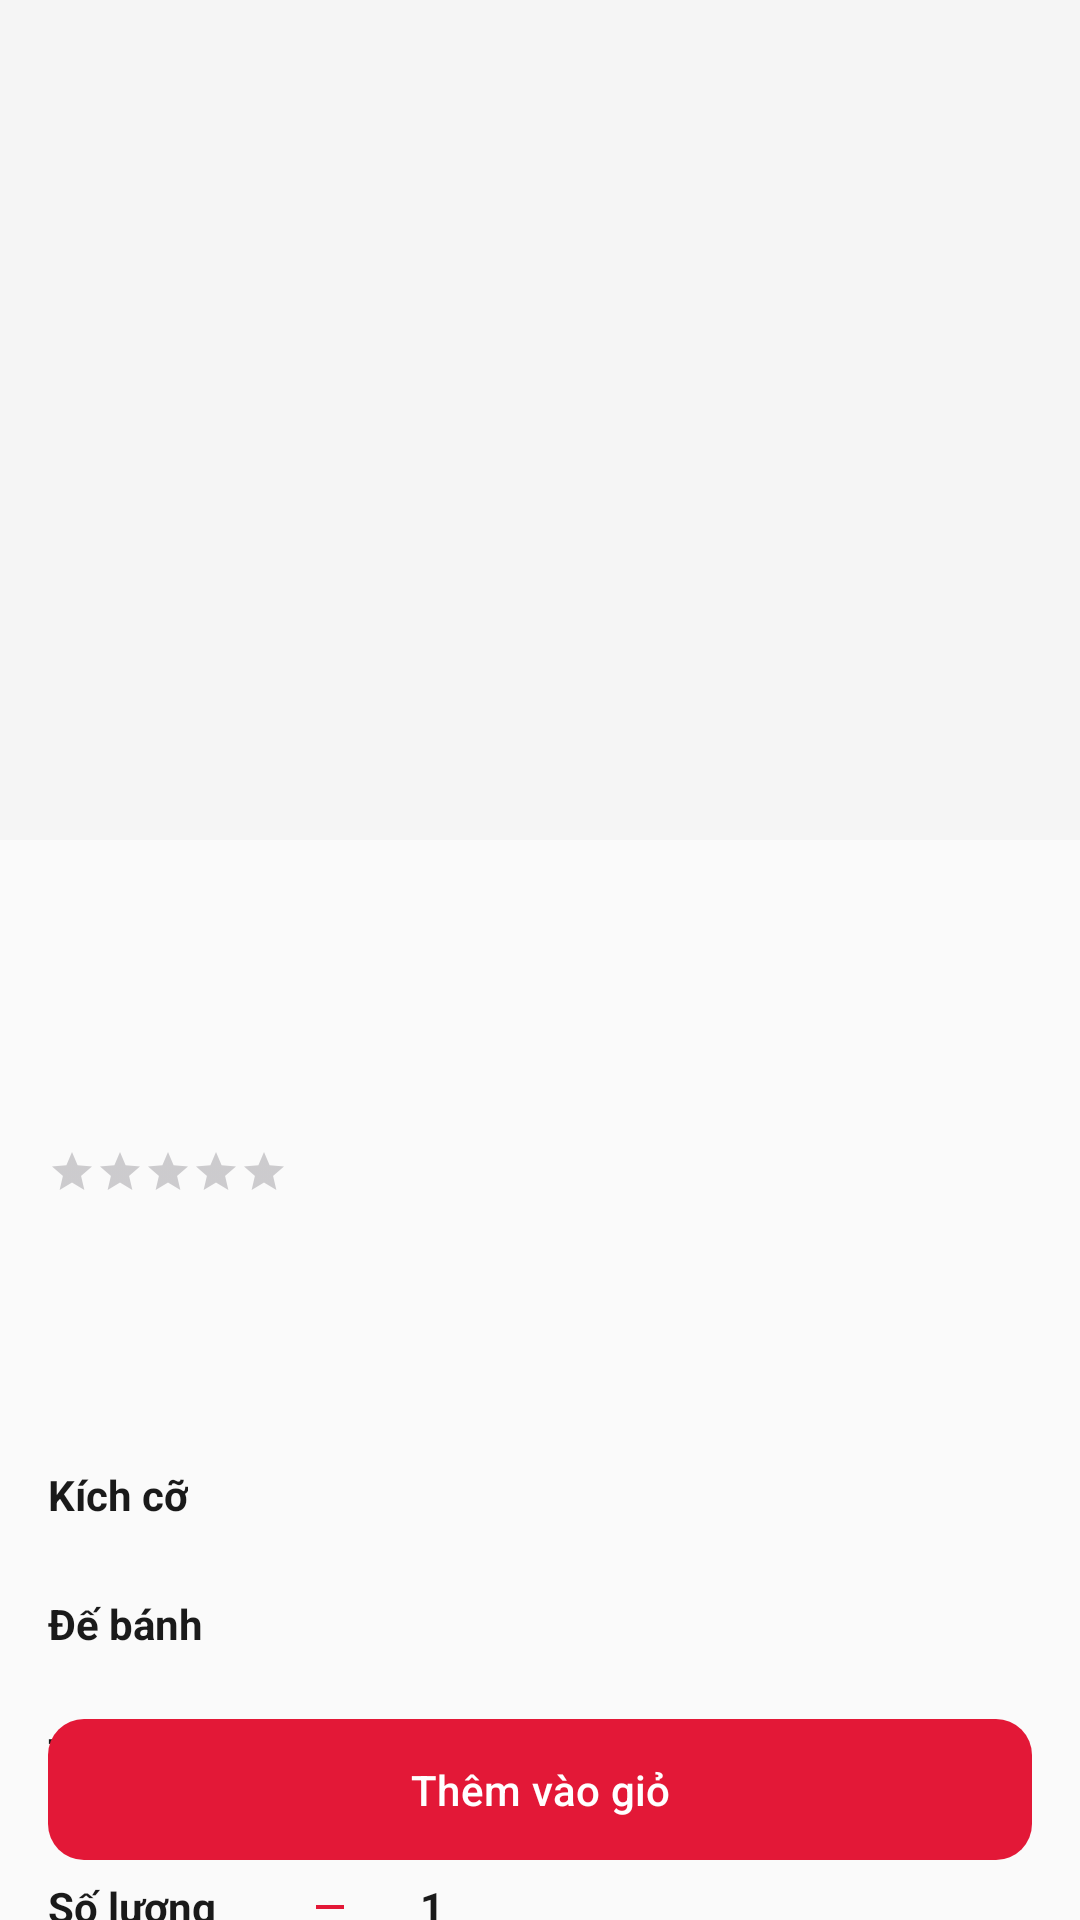

Produce the Android XML layout that renders to this screen, including the resource entries it uses.
<!-- AndroidManifest.xml: application theme Theme.PizzaApp -->
<!-- res/layout/activity_product_detail.xml -->
<?xml version="1.0" encoding="utf-8"?>
<androidx.coordinatorlayout.widget.CoordinatorLayout
    xmlns:android="http://schemas.android.com/apk/res/android"
    xmlns:app="http://schemas.android.com/apk/res-auto"
    android:layout_width="match_parent"
    android:layout_height="match_parent"
    android:background="@color/background">

    <androidx.core.widget.NestedScrollView
        android:layout_width="match_parent"
        android:layout_height="match_parent"
        app:layout_behavior="@string/appbar_scrolling_view_behavior">

        <LinearLayout
            android:layout_width="match_parent"
            android:layout_height="wrap_content"
            android:orientation="vertical"
            android:paddingBottom="80dp">

            <androidx.viewpager2.widget.ViewPager2
                android:id="@+id/viewPagerImages"
                android:layout_width="match_parent"
                android:layout_height="280dp"
                android:background="@color/surface_variant" />

            <com.google.android.material.tabs.TabLayout
                android:id="@+id/tabIndicator"
                android:layout_width="wrap_content"
                android:layout_height="wrap_content"
                android:layout_gravity="center"
                app:tabBackground="@drawable/tab_indicator_dot"
                app:tabIndicatorHeight="0dp" />

            <LinearLayout
                android:layout_width="match_parent"
                android:layout_height="wrap_content"
                android:orientation="vertical"
                android:padding="@dimen/spacing_md">

                <TextView
                    android:id="@+id/tvName"
                    android:layout_width="match_parent"
                    android:layout_height="wrap_content"
                    android:textSize="@dimen/text_h2"
                    android:textStyle="bold"
                    android:textColor="@color/text_primary" />

                <LinearLayout
                    android:layout_width="match_parent"
                    android:layout_height="wrap_content"
                    android:layout_marginTop="@dimen/spacing_xs"
                    android:orientation="horizontal"
                    android:gravity="center_vertical">

                    <RatingBar
                        android:id="@+id/ratingBar"
                        style="?android:attr/ratingBarStyleSmall"
                        android:layout_width="wrap_content"
                        android:layout_height="wrap_content"
                        android:numStars="5"
                        android:isIndicator="true"
                        android:stepSize="0.1" />

                    <TextView
                        android:id="@+id/tvRating"
                        android:layout_width="wrap_content"
                        android:layout_height="wrap_content"
                        android:layout_marginStart="@dimen/spacing_xs"
                        android:textColor="@color/text_secondary" />

                    <TextView
                        android:id="@+id/tvSold"
                        android:layout_width="wrap_content"
                        android:layout_height="wrap_content"
                        android:layout_marginStart="@dimen/spacing_md"
                        android:textColor="@color/text_secondary" />
                </LinearLayout>

                <TextView
                    android:id="@+id/tvPrice"
                    android:layout_width="wrap_content"
                    android:layout_height="wrap_content"
                    android:layout_marginTop="@dimen/spacing_xs"
                    android:textSize="@dimen/text_h2"
                    android:textStyle="bold"
                    android:textColor="@color/red_primary" />

                <TextView
                    android:id="@+id/tvDescription"
                    android:layout_width="match_parent"
                    android:layout_height="wrap_content"
                    android:layout_marginTop="@dimen/spacing_md"
                    android:textColor="@color/text_secondary"
                    android:lineSpacingExtra="2dp" />

                
                <TextView
                    android:id="@+id/tvSizesLabel"
                    android:layout_width="wrap_content"
                    android:layout_height="wrap_content"
                    android:layout_marginTop="@dimen/spacing_md"
                    android:text="@string/label_size"
                    android:textColor="@color/text_primary"
                    android:textStyle="bold" />

                <androidx.recyclerview.widget.RecyclerView
                    android:id="@+id/rvSizes"
                    android:layout_width="match_parent"
                    android:layout_height="wrap_content"
                    android:layout_marginTop="@dimen/spacing_xs"
                    android:overScrollMode="never" />

                
                <TextView
                    android:id="@+id/tvCrustsLabel"
                    android:layout_width="wrap_content"
                    android:layout_height="wrap_content"
                    android:layout_marginTop="@dimen/spacing_md"
                    android:text="@string/label_crust"
                    android:textColor="@color/text_primary"
                    android:textStyle="bold" />

                <androidx.recyclerview.widget.RecyclerView
                    android:id="@+id/rvCrusts"
                    android:layout_width="match_parent"
                    android:layout_height="wrap_content"
                    android:layout_marginTop="@dimen/spacing_xs"
                    android:overScrollMode="never" />

                
                <TextView
                    android:id="@+id/tvToppingsLabel"
                    android:layout_width="wrap_content"
                    android:layout_height="wrap_content"
                    android:layout_marginTop="@dimen/spacing_md"
                    android:text="@string/label_toppings"
                    android:textColor="@color/text_primary"
                    android:textStyle="bold" />

                <androidx.recyclerview.widget.RecyclerView
                    android:id="@+id/rvToppings"
                    android:layout_width="match_parent"
                    android:layout_height="wrap_content"
                    android:layout_marginTop="@dimen/spacing_xs"
                    android:overScrollMode="never" />

                
                <LinearLayout
                    android:layout_width="wrap_content"
                    android:layout_height="wrap_content"
                    android:layout_marginTop="@dimen/spacing_md"
                    android:orientation="horizontal"
                    android:gravity="center_vertical">

                    <TextView
                        android:layout_width="wrap_content"
                        android:layout_height="wrap_content"
                        android:text="@string/label_quantity"
                        android:textStyle="bold"
                        android:textColor="@color/text_primary" />

                    <com.google.android.material.button.MaterialButton
                        android:id="@+id/btnDecrease"
                        style="@style/Widget.Material3.Button.IconButton"
                        android:layout_width="36dp"
                        android:layout_height="36dp"
                        android:layout_marginStart="@dimen/spacing_md"
                        app:icon="@drawable/ic_minus"
                        app:iconSize="16dp" />

                    <TextView
                        android:id="@+id/tvQuantity"
                        android:layout_width="40dp"
                        android:layout_height="wrap_content"
                        android:gravity="center"
                        android:text="1"
                        android:textSize="@dimen/text_body"
                        android:textStyle="bold"
                        android:textColor="@color/text_primary" />

                    <com.google.android.material.button.MaterialButton
                        android:id="@+id/btnIncrease"
                        style="@style/Widget.Material3.Button.IconButton"
                        android:layout_width="36dp"
                        android:layout_height="36dp"
                        app:icon="@drawable/ic_plus"
                        app:iconSize="16dp" />
                </LinearLayout>

                
                <TextView
                    android:layout_width="wrap_content"
                    android:layout_height="wrap_content"
                    android:layout_marginTop="@dimen/spacing_lg"
                    android:text="@string/label_reviews"
                    android:textColor="@color/text_primary"
                    android:textStyle="bold" />

                <androidx.recyclerview.widget.RecyclerView
                    android:id="@+id/rvReviews"
                    android:layout_width="match_parent"
                    android:layout_height="wrap_content"
                    android:layout_marginTop="@dimen/spacing_xs"
                    android:overScrollMode="never" />
            </LinearLayout>
        </LinearLayout>
    </androidx.core.widget.NestedScrollView>

    <com.google.android.material.appbar.MaterialToolbar
        android:id="@+id/toolbar"
        android:layout_width="match_parent"
        android:layout_height="?attr/actionBarSize"
        android:background="@android:color/transparent"
        app:navigationIcon="@drawable/ic_back"
        app:navigationIconTint="@color/text_on_primary" />

    <com.google.android.material.button.MaterialButton
        android:id="@+id/btnAddToCart"
        style="@style/Widget.PizzaApp.Button.Primary"
        android:layout_width="match_parent"
        android:layout_height="wrap_content"
        android:layout_gravity="bottom"
        android:layout_margin="@dimen/spacing_md"
        android:text="@string/btn_add_to_cart" />
</androidx.coordinatorlayout.widget.CoordinatorLayout>
<!-- resources referenced by this layout -->
<resources>
  <color name="background">#FAFAFA</color>
  <color name="red_primary">#E31837</color>
  <color name="surface_variant">#F5F5F5</color>
  <color name="text_on_primary">#FFFFFF</color>
  <color name="text_primary">#1A1A1A</color>
  <color name="text_secondary">#757575</color>
  <dimen name="spacing_lg">24dp</dimen>
  <dimen name="spacing_md">16dp</dimen>
  <dimen name="spacing_xs">8dp</dimen>
  <dimen name="text_body">14sp</dimen>
  <dimen name="text_h2">22sp</dimen>
  <!-- drawable ic_minus (drawable) -->
  <vector xmlns:android="http://schemas.android.com/apk/res/android"
      android:width="24dp"
      android:height="24dp"
      android:viewportWidth="24"
      android:viewportHeight="24"
      android:tint="@color/text_primary">
      <path
          android:fillColor="@android:color/white"
          android:pathData="M19,13H5v-2h14v2z"/>
  </vector>
  <!-- drawable tab_indicator_dot (drawable) -->
  <selector xmlns:android="http://schemas.android.com/apk/res/android">
      <item android:state_selected="true">
          <shape android:shape="oval">
              <solid android:color="@color/red_primary" />
              <size android:width="8dp" android:height="8dp" />
          </shape>
      </item>
      <item>
          <shape android:shape="oval">
              <solid android:color="@color/divider" />
              <size android:width="8dp" android:height="8dp" />
          </shape>
      </item>
  </selector>
  <string name="btn_add_to_cart">Thêm vào giỏ</string>
  <string name="label_crust">Đế bánh</string>
  <string name="label_quantity">Số lượng</string>
  <string name="label_reviews">Đánh giá</string>
  <string name="label_size">Kích cỡ</string>
  <string name="label_toppings">Topping</string>
  <style name="Widget.PizzaApp.Button.Primary" parent="Widget.PizzaApp.Button" />
  <style name="Theme.PizzaApp" parent="Theme.Material3.DayNight.NoActionBar">
          <item name="colorPrimary">@color/red_primary</item>
          <item name="colorPrimaryContainer">@color/md_theme_primary_container</item>
          <item name="colorOnPrimary">@color/text_on_primary</item>
          <item name="colorSecondary">@color/yellow_accent</item>
          <item name="colorOnSecondary">@color/text_primary</item>
          <item name="colorSurface">@color/surface</item>
          <item name="colorOnSurface">@color/text_primary</item>
          <item name="android:colorBackground">@color/background</item>
          <item name="colorError">@color/md_theme_error</item>
          <item name="android:statusBarColor">@android:color/transparent</item>
          <item name="android:windowLightStatusBar">true</item>
      </style>
  <color name="divider">#E0E0E0</color>
  <style name="Widget.PizzaApp.Button" parent="Widget.Material3.Button">
          <item name="backgroundTint">@color/red_primary</item>
          <item name="android:textColor">@color/text_on_primary</item>
          <item name="cornerRadius">12dp</item>
          <item name="android:paddingTop">14dp</item>
          <item name="android:paddingBottom">14dp</item>
      </style>
  <color name="md_theme_primary_container">#FFD9DC</color>
  <color name="yellow_accent">#FDBC2C</color>
  <color name="surface">#FFFFFF</color>
  <color name="md_theme_error">#B3261E</color>
</resources>
